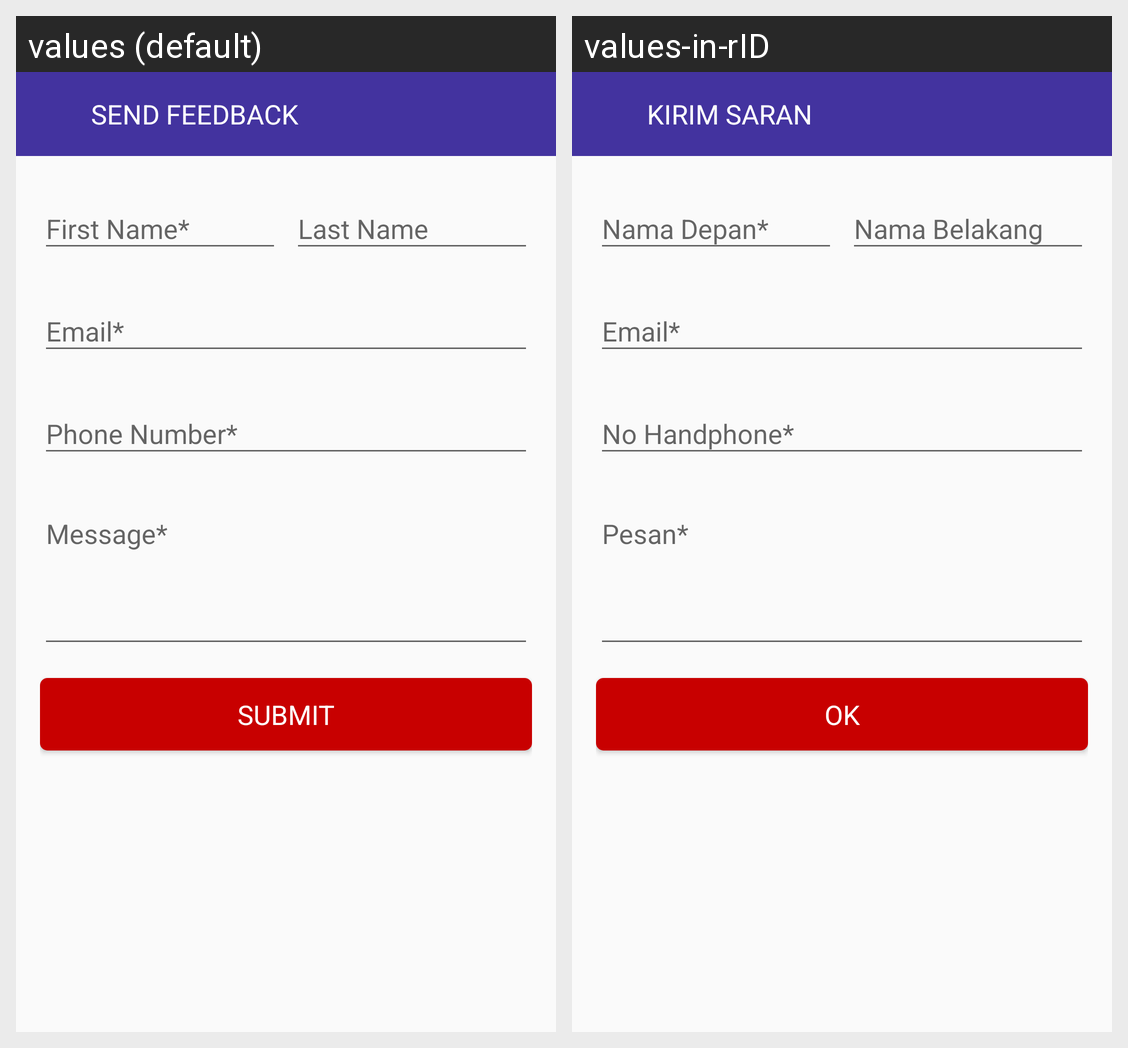

The same Android screen rendered under two of its app's locales, left to right. List the strings drawn on it with the default value and each locale's translation.
Android screen res/layout/activity_send_feedback.xml rendered under 2 locales, left to right: values (default), values-in-rID. Device: Nexus 5 (rendered at 1080×1920; each locale shown at half size, 540×960, under a caption strip naming it); theme AppTheme.NoActionBar.
Strings drawn on this screen, with the default value and each locale's value (text and hints the layout hard-codes, and strings that could not be matched under every locale, appear in the picture but are not listed):

send_feedback
  values: Send Feedback
  values-in-rID: Kirim Saran

action_submit
  values: Submit
  values-in-rID: OK
